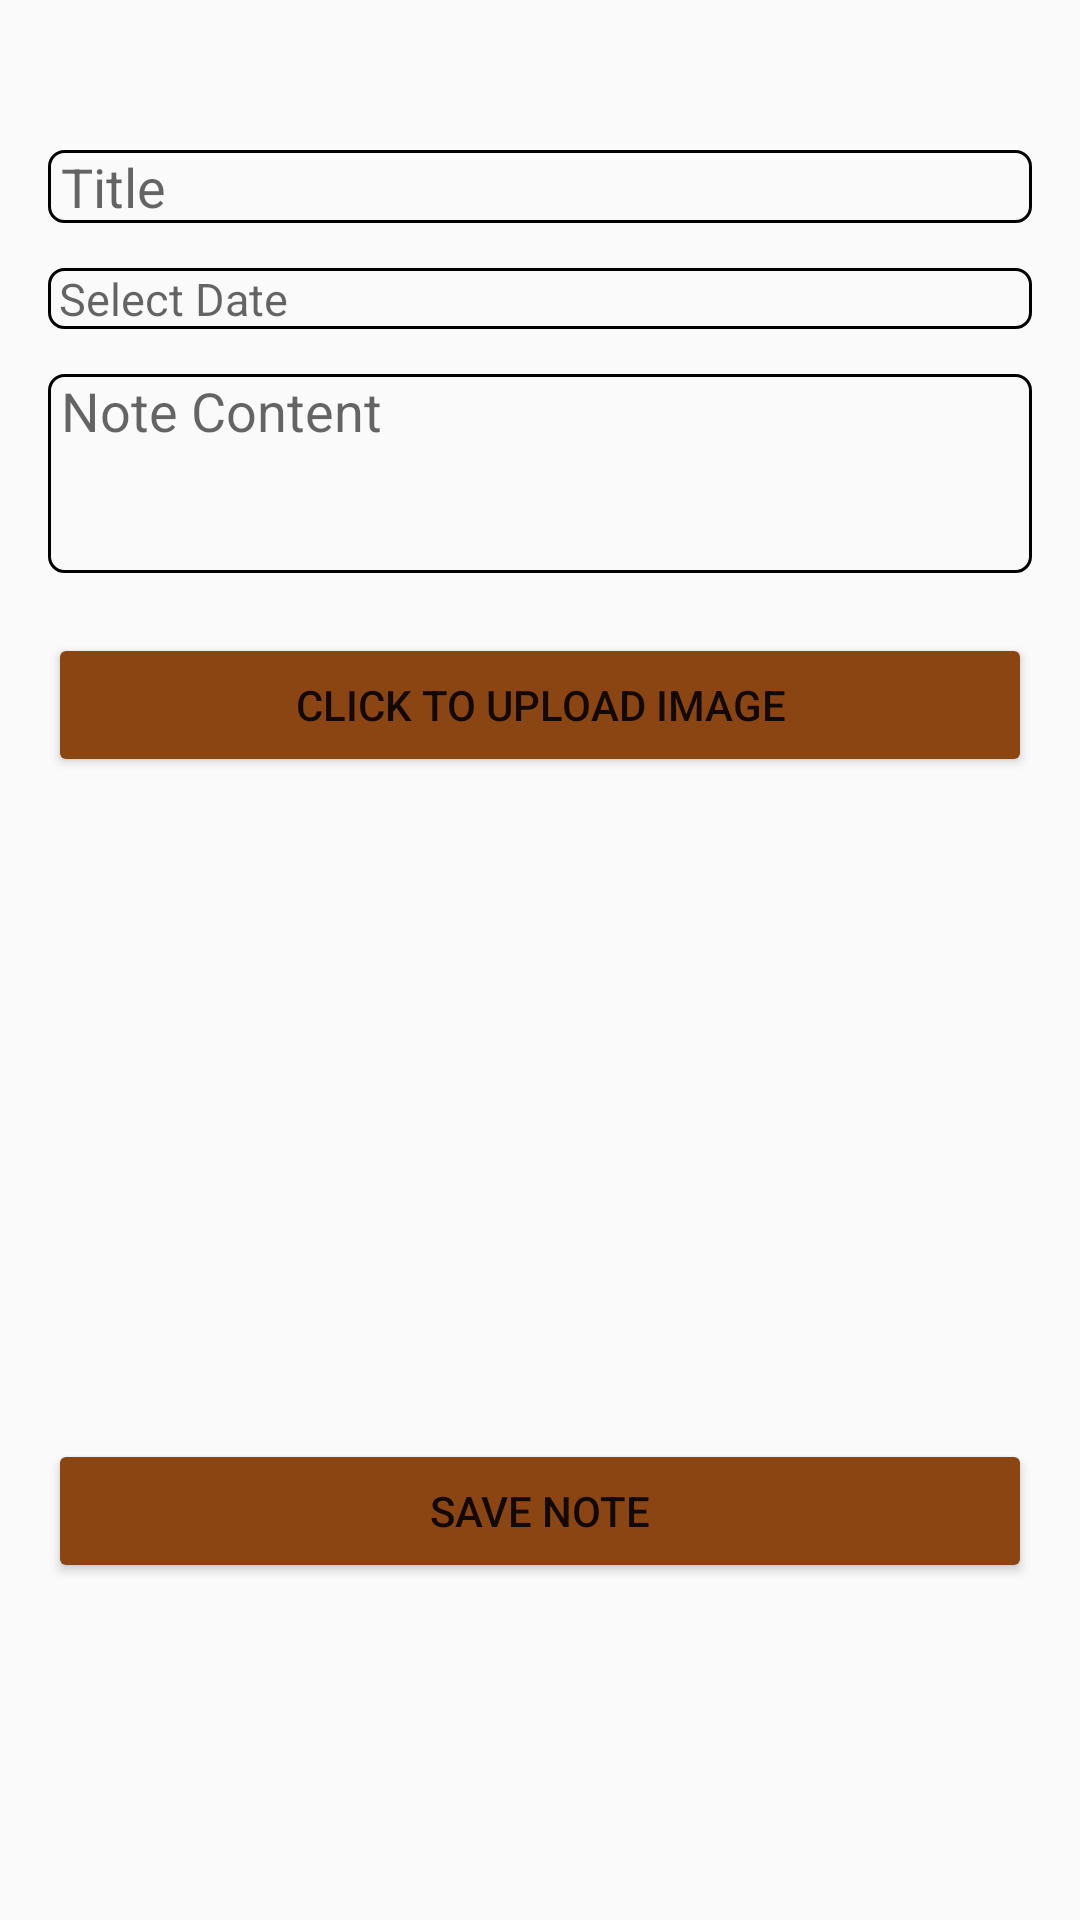

Write the Android layout XML for this screen, with the resource values it uses.
<!-- AndroidManifest.xml: application theme Theme.Notes -->
<!-- res/layout/fragment_edit.xml -->
<?xml version="1.0" encoding="utf-8"?>
<androidx.constraintlayout.widget.ConstraintLayout xmlns:android="http://schemas.android.com/apk/res/android"
    xmlns:tools="http://schemas.android.com/tools"
    android:layout_width="match_parent"
    android:layout_height="match_parent"
    xmlns:app="http://schemas.android.com/apk/res-auto"
    tools:context=".Fragment.EditFragment">

    <EditText
        android:id="@+id/editTextTitle"
        android:layout_width="0dp"
        android:layout_height="wrap_content"
        app:layout_constraintTop_toTopOf="parent"
        app:layout_constraintStart_toStartOf="parent"
        app:layout_constraintEnd_toEndOf="parent"
        android:hint=" Title"
        android:layout_marginTop="50dp"
        android:layout_marginStart="16dp"
        android:layout_marginEnd="16dp"
        android:background="@drawable/edittext_border"/>

    <TextView

        android:textSize="15dp"
        android:id="@+id/textViewDate"
        android:layout_width="0dp"
        android:layout_height="wrap_content"
        app:layout_constraintTop_toBottomOf="@id/editTextTitle"
        app:layout_constraintStart_toStartOf="parent"
        app:layout_constraintEnd_toEndOf="parent"
        android:hint=" Select Date"
        android:layout_marginTop="15dp"
        android:layout_marginStart="16dp"
        android:layout_marginEnd="16dp"
        android:background="@drawable/edittext_border"
        android:textColor="@android:color/black"

        />

    <ImageView
        android:id="@+id/imageView"
        android:layout_width="0dp"
        android:layout_height="200dp"
        app:layout_constraintTop_toBottomOf="@id/textViewDate"
        app:layout_constraintStart_toStartOf="parent"
        app:layout_constraintEnd_toEndOf="parent"
        android:layout_marginTop="150dp"
        android:layout_marginStart="16dp"
        android:layout_marginEnd="16dp"
        android:scaleType="fitCenter"
        android:src="@drawable/ic_launcher_foreground" />

    <EditText
        android:id="@+id/editTextNote"
        android:layout_width="0dp"
        android:layout_height="wrap_content"
        app:layout_constraintTop_toBottomOf="@id/textViewDate"
        app:layout_constraintStart_toStartOf="parent"
        app:layout_constraintEnd_toEndOf="parent"
        app:layout_constraintBottom_toTopOf="@id/buttonUploadImage"
        android:hint=" Note Content"
        android:inputType="textMultiLine"
        android:layout_marginTop="15dp"
        android:layout_marginStart="16dp"
        android:layout_marginEnd="16dp"
        android:background="@drawable/edittext_border"
        android:minLines="3"
        android:gravity="top"/>

    <Button
        android:backgroundTint="@color/chocolate"
        android:id="@+id/buttonUploadImage"
        android:layout_width="0dp"
        android:layout_height="wrap_content"
        app:layout_constraintTop_toBottomOf="@id/editTextNote"
        app:layout_constraintStart_toStartOf="parent"
        app:layout_constraintEnd_toEndOf="parent"
        android:text="Click to Upload Image"
        android:layout_marginTop="20dp"
        android:layout_marginStart="16dp"
        android:layout_marginEnd="16dp"/>
    <Button
        android:backgroundTint="@color/chocolate"
        android:id="@+id/btnSave"
        android:layout_width="0dp"
        android:layout_height="wrap_content"
        app:layout_constraintTop_toBottomOf="@id/imageView"
        app:layout_constraintStart_toStartOf="parent"
        app:layout_constraintEnd_toEndOf="parent"
        android:text=" Save Note "
        android:layout_marginTop="20dp"
        android:layout_marginStart="16dp"
        android:layout_marginEnd="16dp"/>

</androidx.constraintlayout.widget.ConstraintLayout>
<!-- resources referenced by this layout -->
<resources>
  <color name="chocolate">#8B4513
      </color>
  <!-- drawable edittext_border (drawable) -->
  <?xml version="1.0" encoding="utf-8"?>
  <shape xmlns:android="http://schemas.android.com/apk/res/android"
      android:shape="rectangle">
      <corners android:radius="5dp"/> 
      <stroke android:width="1dp" android:color="#000"/> 
  </shape>
  <style name="Theme.Notes" parent="Theme.AppCompat.Light.NoActionBar">
          <item name="colorPrimary">@color/white</item>
          <item name="colorPrimaryDark">@color/black</item>
          <item name="colorAccent">@color/black</item>
      </style>
  <color name="white">#FFFFFFFF</color>
  <color name="black">#FF000000</color>
</resources>
